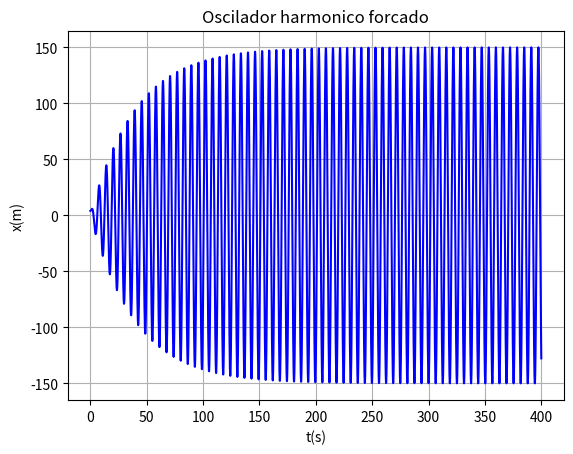

This figure's Python source:
# IMPORT
import numpy as np
import matplotlib.pyplot as plt

#INPUTS
g = 9.8

t0 = 0
tF = 400
dT = 0.001       

v0 = 0
xeq = 0
F0 = 7.5
wf = 1

b = 0.05

m = 1
k = 1

Et = 1

x0 = 4

N = int((tF-t0)/dT)

#Arrays
t = np.linspace(t0,tF, N+1)

x = np.empty(N+1)
v = np.empty(N+1)
a = np.empty(N+1)

Ep = np.empty(N+1)
Ec = np.empty(N+1)
Em = np.empty(N+1)

#X0 = np.zeros(N+1)

v[0] = v0
x[0] = x0


#Euler-CROMER
for i in range (N):   
    a[i] = -(k/m)*x[i] - (b/m)*v[i] + F0*np.cos(wf*t[i])/m
    v[i+1] = v[i] + a[i]*dT
    x[i+1] = x[i] + v[i+1]*dT
    
    # Ep[i] = 0.5*k*(x[i]**2 - xeq**2)**2
    # Ec[i] = 0.5*m*v[i]*2
    # Em[i] = Ec[i]+Ep[i]
    
    t[i+1] = t[i] + dT
        
#Last Values
a[i] = -(k/m)*x[N] - (b/m)*v[N] + F0*np.cos(wf*t[N])
# Ep[N] = 0.5*k*(x[N]**2 - xeq**2)**2
# Ec[N] = 0.5*m*v[N]*2
# Em[N] = Ec[N]+Ep[N]

#PRINTS
print("TIME VARIABLES:")
print("---------------------------------")
print("t0 = {:0.3f} s".format(t0))
print("tF = {:0.3f} s".format(tF))
print("dT = {:0.3f} s".format(dT))
print("=================================")
print("VELOCITIES:")
print("Initial:")
print("v0 = {:0.4f} m/s".format(v0))
print("=================================")
print("POSITIONS:")
print("Initial:")
print("x0 = {:0.2f} m".format(x0))
print("xeq = {:0.2f} m".format(xeq))
print("=================================")
# print("ENERGY:")
# print("Mechanical:")
# print("Em = {:0.2f} m".format(Et))
# print("---------------------------------")



#GRAPHS

plt.plot(t, x, "-b")
plt.grid()
plt.title("Oscilador harmonico forcado")

plt.xlabel("t(s)")
plt.ylabel("x(m)")
plt.show()
# "================================================"
# plt.plot(x, Em, "-m")
# plt.grid()
# plt.title("Variacao da Energia Mecanica")

# plt.xlabel("x(m)")
# plt.ylabel("Em(J)")
# "================================================"
